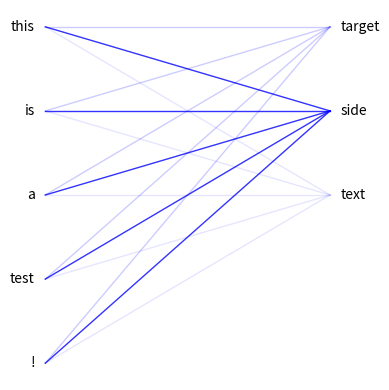

Here is the Python script that generated this plot:
# alignment_visualizer.py

import numpy as np
import matplotlib.pyplot as plt
from typing import List


def pretty_print_alignments(en_words, es_words, posterior_probs):
    """
    Pretty-prints the alignment chart with Spanish words as column labels, English words as row labels, and each
    row's probabilities representing the posterior distribution over alignments for the given English word.
    :param en_words: English words
    :param es_words: Spanish words including the NULL symbol at the end
    :param posterior_probs: posterior probabilities[en idx][es idx] (so each row is a distribution)
    :return:
    """
    # probs are [en_idx][es_idx] so en is row names
    s = [[""] + es_words] + [[en_words[row_idx]] + [("%.3f" % e) for e in posterior_probs[row_idx]] for row_idx in range(0, len(posterior_probs))]
    lens = [max(map(len, col)) for col in zip(*s)]
    fmt = '\t'.join('{{:{}}}'.format(x) for x in lens)
    table = [fmt.format(*row) for row in s]
    print('\n'.join(table))


def vis_attn(source_text: List[str], target_text: List[str], activation_map: np.ndarray, filename=None, show_plot=True):
    """
    :param source_text: Source words
    :param target_text: Target words
    :param activation_map: The [src_len x trg_len] attention matrix as a numpy array
    :param filename: If not None, writes the plot to the given file (as a PDF)
    :param show_plot: True to display the plot, False to only print it
    :return:
    """
    width = 3
    word_height = 1
    pad = 0.1

    plt.figure(figsize=(4, 4))
    yoffset = 0
    xoffset = 0
    attn = activation_map
    for position, word in enumerate(source_text):
        plt.text(xoffset + pad, yoffset - (position * word_height), word, ha="right", va="center", color="k")
    for position, word in enumerate(target_text):
        plt.text(xoffset + width, yoffset - (position * word_height), word, ha="left", va="center", color="k")

    for i in range(len(source_text)):
        for j in range(len(target_text)):
            color = "b"
            plt.plot([xoffset + 2 * pad, xoffset + width - pad],
                     [yoffset - word_height * i, yoffset - word_height * j],
                     color=color, linewidth=1, alpha=attn[i, j])
    plt.axis("off")
    plt.tight_layout()
    if filename is not None:
        plt.savefig(filename, bbox_inches='tight')
    if show_plot:
        plt.show()


def vis_attn_test():
    activation_map = np.array([[0.2, 0.8, 0.1], [0.2, 0.8, 0.1], [0.2, 0.8, 0.1], [0.2, 0.8, 0.1], [0.2, 0.8, 0.1]])
    source_text = ["this", "is", "a", "test", "!"]
    target_text = ["target", "side", "text"]
    vis_attn(source_text, target_text, activation_map, None, True)


if __name__ == "__main__":
    print("Showing a test of attention visualization -- model1_aligner.py calls this code, so you don't need to use " +
          "this main directly")
    vis_attn_test()
